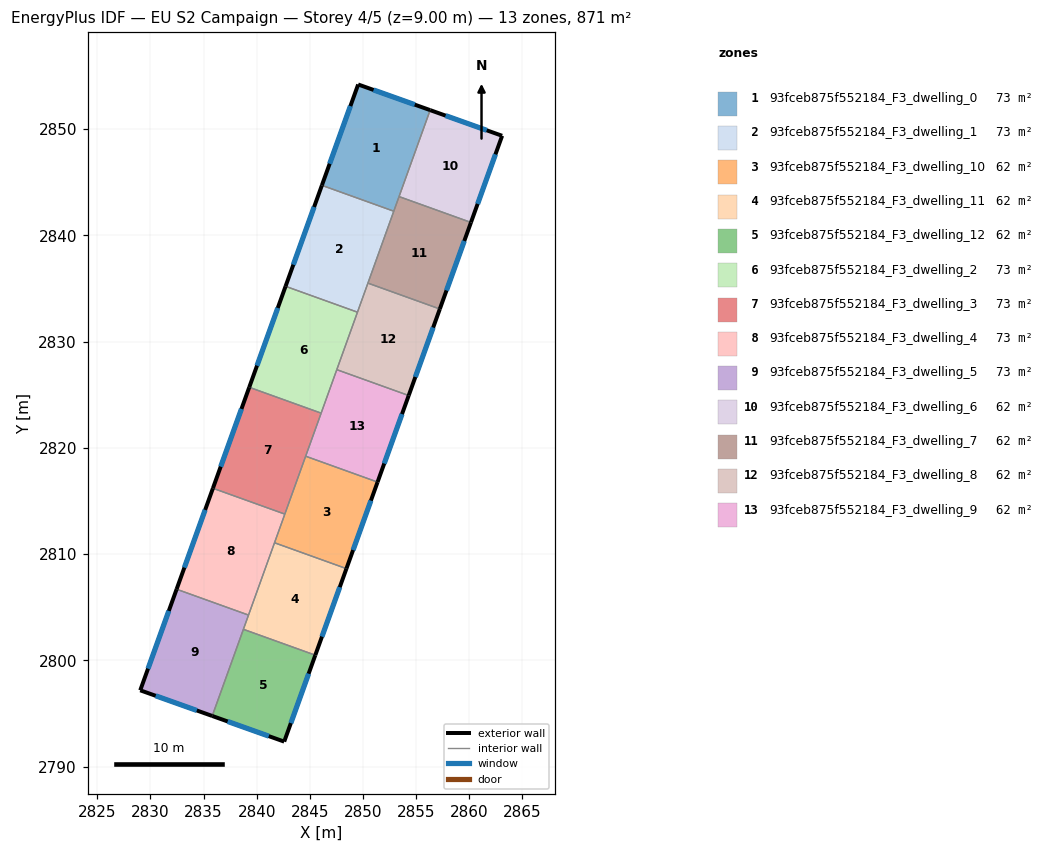
=== STOREY PLAN SPEC (per zone: floor XY polygon, exterior-wall plan segments, windows/doors) ===
zone 1: 93fceb875f552184_F3_dwelling_0  (72.6 m²)
  floor: (2856.32, 2851.79) (2852.90, 2842.28) (2846.14, 2844.71) (2849.55, 2854.20)
  exterior wall: (2856.32, 2851.79) – (2849.55, 2854.20)  [7.2 m]
    window: (2854.87, 2852.30) – (2851.00, 2853.68)  [7.0 m²]
  exterior wall: (2849.55, 2854.20) – (2846.14, 2844.71)  [10.1 m]
    window: (2848.82, 2852.17) – (2846.87, 2846.74)  [9.9 m²]
  interior walls: 3
zone 2: 93fceb875f552184_F3_dwelling_1  (72.6 m²)
  floor: (2852.90, 2842.28) (2849.48, 2832.77) (2842.72, 2835.21) (2846.14, 2844.71)
  exterior wall: (2846.14, 2844.71) – (2842.72, 2835.21)  [10.1 m]
    window: (2845.40, 2842.67) – (2843.45, 2837.24)  [9.9 m²]
  interior walls: 4
zone 3: 93fceb875f552184_F3_dwelling_10  (62.2 m²)
  floor: (2851.37, 2816.79) (2848.44, 2808.64) (2841.68, 2811.08) (2844.61, 2819.22)
  exterior wall: (2848.44, 2808.64) – (2851.37, 2816.79)  [8.7 m]
    window: (2849.07, 2810.39) – (2850.75, 2815.04)  [8.5 m²]
  interior walls: 4
zone 4: 93fceb875f552184_F3_dwelling_11  (62.2 m²)
  floor: (2848.44, 2808.64) (2845.52, 2800.50) (2838.75, 2802.93) (2841.68, 2811.08)
  exterior wall: (2845.52, 2800.50) – (2848.44, 2808.64)  [8.7 m]
    window: (2846.14, 2802.24) – (2847.82, 2806.90)  [8.5 m²]
  interior walls: 4
zone 5: 93fceb875f552184_F3_dwelling_12  (62.2 m²)
  floor: (2845.52, 2800.50) (2842.59, 2792.37) (2835.82, 2794.78) (2838.75, 2802.93)
  exterior wall: (2842.59, 2792.37) – (2845.52, 2800.50)  [8.6 m]
    window: (2843.22, 2794.11) – (2844.89, 2798.76)  [8.5 m²]
  exterior wall: (2835.82, 2794.78) – (2842.59, 2792.37)  [7.2 m]
    window: (2837.27, 2794.26) – (2841.14, 2792.88)  [7.0 m²]
  interior walls: 2
zone 6: 93fceb875f552184_F3_dwelling_2  (72.6 m²)
  floor: (2849.48, 2832.77) (2846.07, 2823.27) (2839.30, 2825.71) (2842.72, 2835.21)
  exterior wall: (2842.72, 2835.21) – (2839.30, 2825.71)  [10.1 m]
    window: (2841.98, 2833.17) – (2840.03, 2827.74)  [9.9 m²]
  interior walls: 4
zone 7: 93fceb875f552184_F3_dwelling_3  (72.6 m²)
  floor: (2846.07, 2823.27) (2842.65, 2813.77) (2835.88, 2816.21) (2839.30, 2825.71)
  exterior wall: (2839.30, 2825.71) – (2835.88, 2816.21)  [10.1 m]
    window: (2838.57, 2823.67) – (2836.61, 2818.24)  [9.9 m²]
  interior walls: 4
zone 8: 93fceb875f552184_F3_dwelling_4  (72.6 m²)
  floor: (2842.65, 2813.77) (2839.23, 2804.27) (2832.46, 2806.71) (2835.88, 2816.21)
  exterior wall: (2835.88, 2816.21) – (2832.46, 2806.71)  [10.1 m]
    window: (2835.15, 2814.17) – (2833.20, 2808.74)  [9.9 m²]
  interior walls: 4
zone 9: 93fceb875f552184_F3_dwelling_5  (72.6 m²)
  floor: (2839.23, 2804.27) (2835.82, 2794.78) (2829.04, 2797.19) (2832.46, 2806.71)
  exterior wall: (2829.04, 2797.19) – (2835.82, 2794.78)  [7.2 m]
    window: (2830.49, 2796.68) – (2834.37, 2795.30)  [7.0 m²]
  exterior wall: (2832.46, 2806.71) – (2829.04, 2797.19)  [10.1 m]
    window: (2831.73, 2804.67) – (2829.78, 2799.23)  [9.9 m²]
  interior walls: 3
zone 10: 93fceb875f552184_F3_dwelling_6  (62.2 m²)
  floor: (2863.09, 2849.37) (2860.16, 2841.22) (2853.40, 2843.65) (2856.32, 2851.79)
  exterior wall: (2863.09, 2849.37) – (2856.32, 2851.79)  [7.2 m]
    window: (2861.64, 2849.89) – (2857.77, 2851.27)  [7.0 m²]
  exterior wall: (2860.16, 2841.22) – (2863.09, 2849.37)  [8.7 m]
    window: (2860.79, 2842.96) – (2862.47, 2847.63)  [8.5 m²]
  interior walls: 2
zone 11: 93fceb875f552184_F3_dwelling_7  (62.2 m²)
  floor: (2860.16, 2841.22) (2857.23, 2833.07) (2850.47, 2835.51) (2853.40, 2843.65)
  exterior wall: (2857.23, 2833.07) – (2860.16, 2841.22)  [8.7 m]
    window: (2857.86, 2834.82) – (2859.53, 2839.47)  [8.5 m²]
  interior walls: 4
zone 12: 93fceb875f552184_F3_dwelling_8  (62.2 m²)
  floor: (2857.23, 2833.07) (2854.30, 2824.93) (2847.54, 2827.37) (2850.47, 2835.51)
  exterior wall: (2854.30, 2824.93) – (2857.23, 2833.07)  [8.7 m]
    window: (2854.93, 2826.68) – (2856.61, 2831.33)  [8.5 m²]
  interior walls: 4
zone 13: 93fceb875f552184_F3_dwelling_9  (62.2 m²)
  floor: (2854.30, 2824.93) (2851.37, 2816.79) (2844.61, 2819.22) (2847.54, 2827.37)
  exterior wall: (2851.37, 2816.79) – (2854.30, 2824.93)  [8.7 m]
    window: (2852.00, 2818.53) – (2853.68, 2823.19)  [8.5 m²]
  interior walls: 4

=== DERIVED (storey summary) ===
Building: EU S2 Campaign
Storey: 4 of 5  (floor level z = 9.00 m)
Storey gross floor area: 871.2 m²
Zones on this storey: 13
  - 93fceb875f552184_F3_dwelling_0: floor 72.6 m²; exterior wall 17.3 m (51.8 m²); 2 window(s) 16.9 m²; WWR 32.7%
  - 93fceb875f552184_F3_dwelling_1: floor 72.6 m²; exterior wall 10.1 m (30.3 m²); 1 window(s) 9.9 m²; WWR 32.7%
  - 93fceb875f552184_F3_dwelling_10: floor 62.2 m²; exterior wall 8.7 m (26.0 m²); 1 window(s) 8.5 m²; WWR 32.7%
  - 93fceb875f552184_F3_dwelling_11: floor 62.2 m²; exterior wall 8.7 m (26.0 m²); 1 window(s) 8.5 m²; WWR 32.7%
  - 93fceb875f552184_F3_dwelling_12: floor 62.2 m²; exterior wall 15.8 m (47.5 m²); 2 window(s) 15.5 m²; WWR 32.7%
  - 93fceb875f552184_F3_dwelling_2: floor 72.6 m²; exterior wall 10.1 m (30.3 m²); 1 window(s) 9.9 m²; WWR 32.7%
  - 93fceb875f552184_F3_dwelling_3: floor 72.6 m²; exterior wall 10.1 m (30.3 m²); 1 window(s) 9.9 m²; WWR 32.7%
  - 93fceb875f552184_F3_dwelling_4: floor 72.6 m²; exterior wall 10.1 m (30.3 m²); 1 window(s) 9.9 m²; WWR 32.7%
  - 93fceb875f552184_F3_dwelling_5: floor 72.6 m²; exterior wall 17.3 m (51.9 m²); 2 window(s) 17.0 m²; WWR 32.7%
  - 93fceb875f552184_F3_dwelling_6: floor 62.2 m²; exterior wall 15.9 m (47.6 m²); 2 window(s) 15.5 m²; WWR 32.7%
  - 93fceb875f552184_F3_dwelling_7: floor 62.2 m²; exterior wall 8.7 m (26.0 m²); 1 window(s) 8.5 m²; WWR 32.7%
  - 93fceb875f552184_F3_dwelling_8: floor 62.2 m²; exterior wall 8.7 m (26.0 m²); 1 window(s) 8.5 m²; WWR 32.7%
  - 93fceb875f552184_F3_dwelling_9: floor 62.2 m²; exterior wall 8.7 m (26.0 m²); 1 window(s) 8.5 m²; WWR 32.7%
Zone adjacency (shared interzone walls):
  - 93fceb875f552184_F3_dwelling_0 ↔ 93fceb875f552184_F3_dwelling_1
  - 93fceb875f552184_F3_dwelling_0 ↔ 93fceb875f552184_F3_dwelling_6
  - 93fceb875f552184_F3_dwelling_0 ↔ 93fceb875f552184_F3_dwelling_7
  - 93fceb875f552184_F3_dwelling_1 ↔ 93fceb875f552184_F3_dwelling_2
  - 93fceb875f552184_F3_dwelling_1 ↔ 93fceb875f552184_F3_dwelling_7
  - 93fceb875f552184_F3_dwelling_1 ↔ 93fceb875f552184_F3_dwelling_8
  - 93fceb875f552184_F3_dwelling_10 ↔ 93fceb875f552184_F3_dwelling_11
  - 93fceb875f552184_F3_dwelling_10 ↔ 93fceb875f552184_F3_dwelling_3
  - 93fceb875f552184_F3_dwelling_10 ↔ 93fceb875f552184_F3_dwelling_4
  - 93fceb875f552184_F3_dwelling_10 ↔ 93fceb875f552184_F3_dwelling_9
  - 93fceb875f552184_F3_dwelling_11 ↔ 93fceb875f552184_F3_dwelling_12
  - 93fceb875f552184_F3_dwelling_11 ↔ 93fceb875f552184_F3_dwelling_4
  - 93fceb875f552184_F3_dwelling_11 ↔ 93fceb875f552184_F3_dwelling_5
  - 93fceb875f552184_F3_dwelling_12 ↔ 93fceb875f552184_F3_dwelling_5
  - 93fceb875f552184_F3_dwelling_2 ↔ 93fceb875f552184_F3_dwelling_3
  - 93fceb875f552184_F3_dwelling_2 ↔ 93fceb875f552184_F3_dwelling_8
  - 93fceb875f552184_F3_dwelling_2 ↔ 93fceb875f552184_F3_dwelling_9
  - 93fceb875f552184_F3_dwelling_3 ↔ 93fceb875f552184_F3_dwelling_4
  - 93fceb875f552184_F3_dwelling_3 ↔ 93fceb875f552184_F3_dwelling_9
  - 93fceb875f552184_F3_dwelling_4 ↔ 93fceb875f552184_F3_dwelling_5
  - 93fceb875f552184_F3_dwelling_6 ↔ 93fceb875f552184_F3_dwelling_7
  - 93fceb875f552184_F3_dwelling_7 ↔ 93fceb875f552184_F3_dwelling_8
  - 93fceb875f552184_F3_dwelling_8 ↔ 93fceb875f552184_F3_dwelling_9